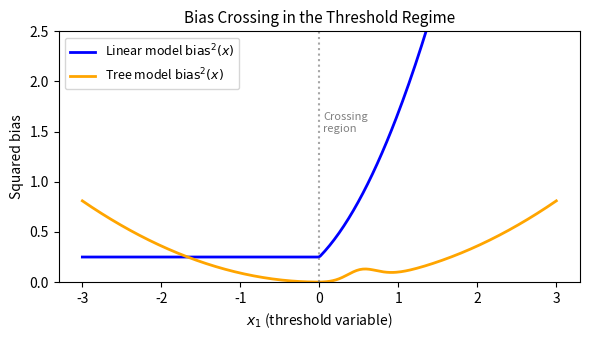

Recreate this plot in Python. (Note: this script raises an exception after producing the figure.)
#!/usr/bin/env python3
"""Generate Figure 2: Schematic of bias crossing in the threshold regime."""
import matplotlib.pyplot as plt
import numpy as np

x = np.linspace(-3, 3, 300)
# Bias of a linear model on threshold DGP: large misspecification on x1>0 side
bias_linear = 0.5 + 0.8 * (x > 0) * x
# Bias of a tree model: small bias near discontinuities, larger elsewhere
bias_tree = 0.3 * np.abs(x) + 0.2 * np.exp(-(x - 0.5)**2 / 0.1)

fig, ax = plt.subplots(figsize=(6, 3.5))
ax.plot(x, bias_linear**2, 'b-', linewidth=2, label='Linear model $\\mathrm{bias}^2(x)$')
ax.plot(x, bias_tree**2, 'orange', linewidth=2, label='Tree model $\\mathrm{bias}^2(x)$')
ax.axvline(0, color='gray', linestyle=':', alpha=0.7)
ax.text(0.05, 1.5, 'Crossing\nregion', fontsize=8, color='gray')
ax.set_xlabel('$x_1$ (threshold variable)', fontsize=10)
ax.set_ylabel('Squared bias', fontsize=10)
ax.set_title('Bias Crossing in the Threshold Regime', fontsize=11)
ax.legend(fontsize=9)
ax.set_ylim(0, 2.5)
fig.tight_layout()
fig.savefig('/Users/wangyaoping/Desktop/ML_Inference_Paper/figures/figure2_bias_crossing.pdf')
fig.savefig('/Users/wangyaoping/Desktop/ML_Inference_Paper/figures/figure2_bias_crossing.png', dpi=150)
print('Figure saved')
